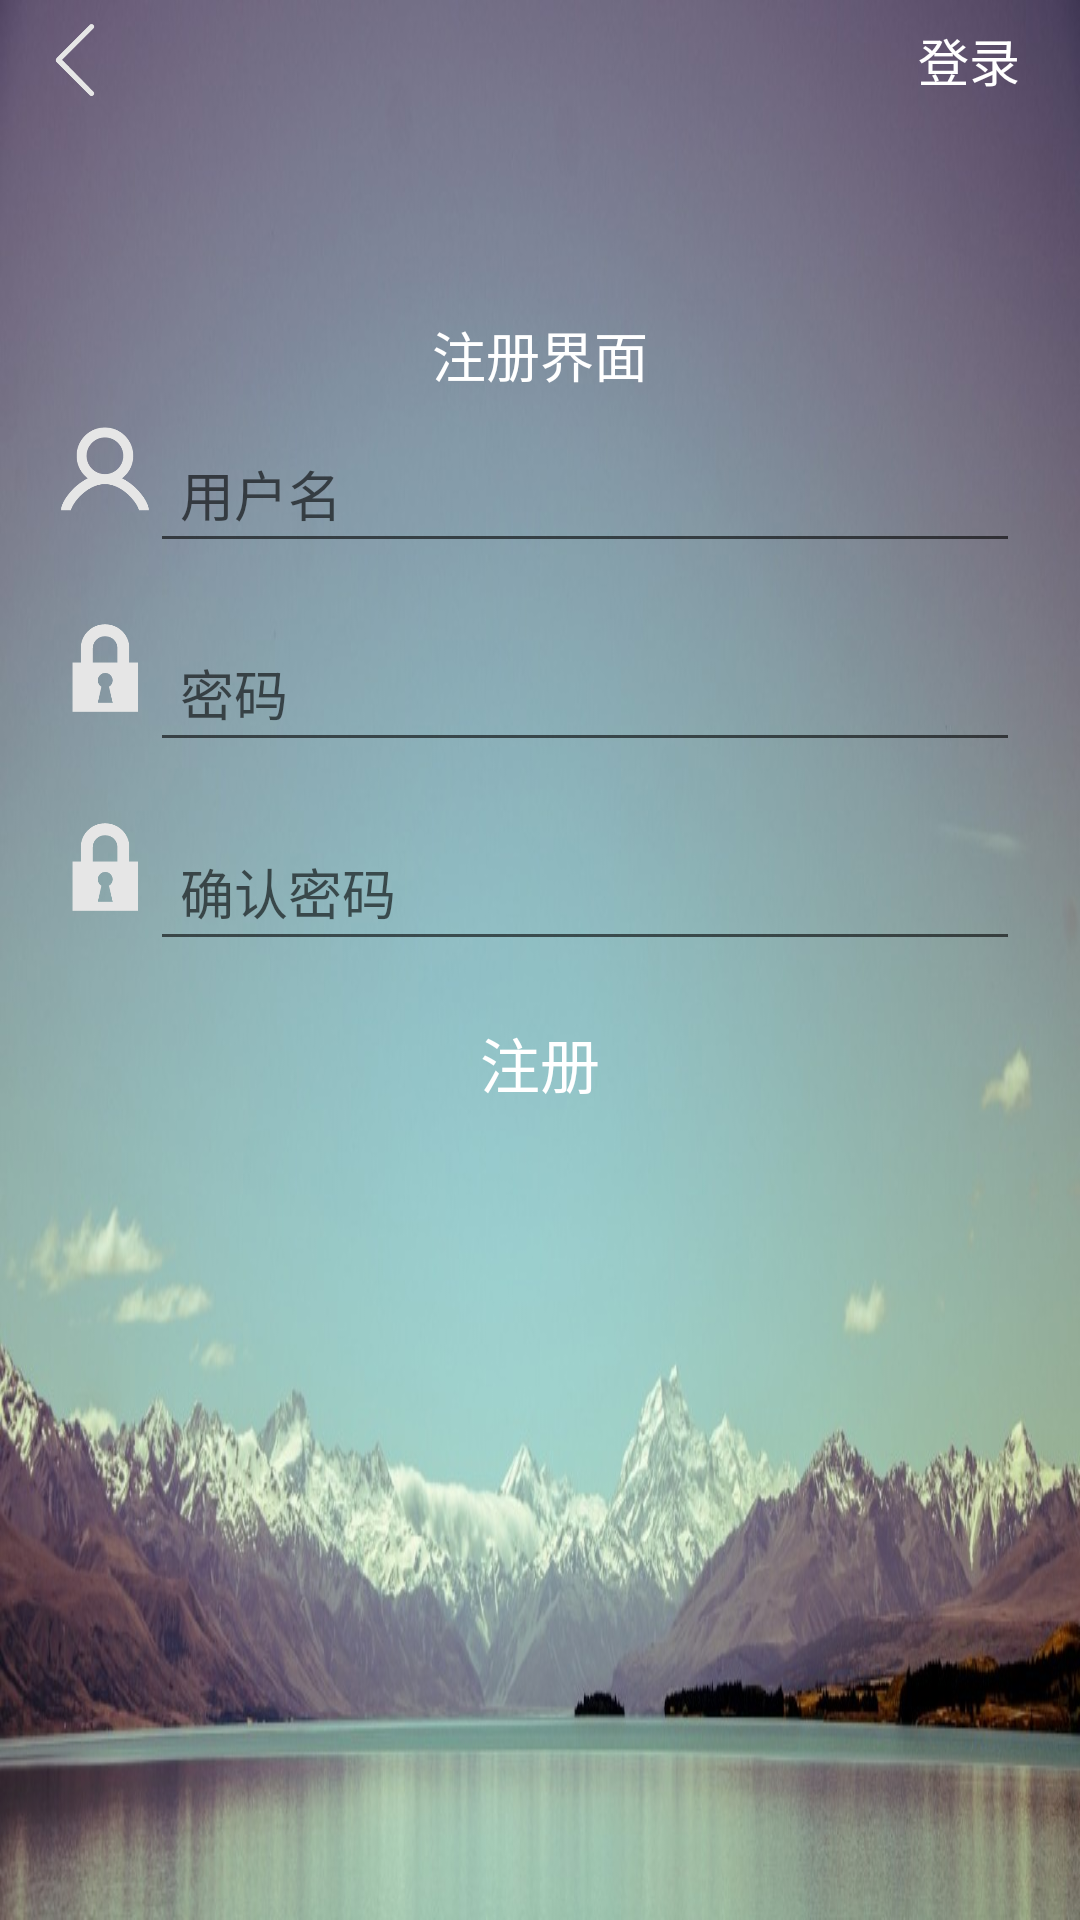

Write the Android layout XML for this screen, with the resource values it uses.
<!-- AndroidManifest.xml: application theme AppTheme -->
<!-- res/layout/activity_res.xml -->
<?xml version="1.0" encoding="utf-8"?>
<LinearLayout xmlns:android="http://schemas.android.com/apk/res/android"
    xmlns:tools="http://schemas.android.com/tools"
    android:id="@+id/activity_res"
    android:layout_width="match_parent"
    android:layout_height="match_parent"
    android:background="@mipmap/login_background"
    android:orientation="vertical"
    tools:context="com.example.administrator.pets.ResActivity">
    <RelativeLayout
        android:layout_marginTop="5dp"
        android:layout_width="match_parent"
        android:layout_height="wrap_content">
        <ImageView
            android:id="@+id/fanhui"
            android:src="@mipmap/fanhui"
            android:layout_alignParentLeft="true"
            android:layout_centerVertical="true"
            android:layout_marginLeft="10dp"
            android:layout_width="30dp"
            android:layout_height="30dp" />
        <TextView
            android:id="@+id/btn_login"
            android:layout_centerVertical="true"
            android:layout_alignParentRight="true"
            android:layout_marginRight="20dp"
            android:textColor="@color/colorPrimary"
            android:textSize="17dp"
            android:text="登录"
            android:layout_width="wrap_content"
            android:layout_height="wrap_content" />
    </RelativeLayout>
    <LinearLayout
        android:layout_marginTop="70dp"
        android:gravity="center_horizontal"
        android:orientation="vertical"
        android:layout_width="match_parent"
        android:layout_height="match_parent">
        <RelativeLayout
            android:layout_width="match_parent"
            android:layout_height="wrap_content">

            <TextView

                android:layout_centerHorizontal="true"
                android:text="注册界面"
                android:textSize="18dp"
                android:textColor="#fff"
                android:layout_width="wrap_content"
                android:layout_height="wrap_content" />
        </RelativeLayout>
        <RelativeLayout
            android:layout_marginRight="20dp"
            android:layout_marginLeft="20dp"
            android:layout_marginTop="10dp"
            android:layout_marginBottom="10dp"
            android:layout_width="match_parent"
            android:layout_height="wrap_content">
            <ImageView
                android:id="@+id/user_img"
                android:src="@mipmap/yonghu"
                android:layout_width="30dp"
                android:layout_height="30dp" />
            <EditText
                android:id="@+id/et_name"
                android:layout_toRightOf="@+id/user_img"
                android:hint="用户名"
                android:padding="10dp"
                android:singleLine="true"
                android:layout_width="match_parent"
                android:layout_height="wrap_content" />
        </RelativeLayout>
        <RelativeLayout
            android:layout_marginRight="20dp"
            android:layout_marginLeft="20dp"
            android:layout_marginTop="10dp"
            android:layout_marginBottom="10dp"
            android:layout_width="match_parent"
            android:layout_height="wrap_content">
            <ImageView
                android:id="@+id/password_img"
                android:src="@mipmap/mima"
                android:layout_width="30dp"
                android:layout_height="30dp" />
            <EditText
                android:id="@+id/et_password"
                android:layout_toRightOf="@+id/password_img"
                android:hint="密码"
                android:inputType="textPassword"
                android:padding="10dp"
                android:singleLine="true"
                android:layout_width="match_parent"
                android:layout_height="wrap_content" />
        </RelativeLayout>
        <RelativeLayout
            android:layout_marginRight="20dp"
            android:layout_marginLeft="20dp"
            android:layout_marginTop="10dp"
            android:layout_marginBottom="10dp"
            android:layout_width="match_parent"
            android:layout_height="wrap_content">
            <ImageView
                android:id="@+id/agintpassword_img"
                android:src="@mipmap/mima"
                android:layout_width="30dp"
                android:layout_height="30dp" />
            <EditText
                android:id="@+id/agintet_password"
                android:layout_toRightOf="@+id/agintpassword_img"
                android:hint="确认密码"
                android:padding="10dp"
                android:inputType="textPassword"
                android:singleLine="true"
                android:layout_width="match_parent"
                android:layout_height="wrap_content" />
        </RelativeLayout>
        <Button
            android:id="@+id/btn_res"
            android:text="注册"
            android:textSize="20dp"
            android:textColor="#fff"
            android:layout_width="140dp"
            android:background="@drawable/orange_selector"
            android:layout_height="wrap_content" />

        <ProgressBar
            android:id="@+id/progress"
            android:layout_width="wrap_content"
            android:layout_height="wrap_content"
            android:layout_gravity="center"
            android:layout_marginTop="8dp"
            android:visibility="invisible"
            />
    </LinearLayout>
</LinearLayout>
<!-- resources referenced by this layout -->
<resources>
  <color name="colorPrimary">#fff</color>
  <!-- drawable orange_selector (drawable) -->
  <?xml version="1.0" encoding="utf-8"?>
  <selector xmlns:android="http://schemas.android.com/apk/res/android">
      <item android:drawable="@drawable/gray_bg" android:state_pressed="true"></item>
      <item android:drawable="@drawable/orage"></item>
  </selector>
  <!-- mipmap fanhui: png bitmap (mipmap-xhdpi, 2448 bytes) -->
  <!-- mipmap login_background: jpg bitmap (mipmap-xhdpi, 96385 bytes) -->
  <!-- mipmap mima: png bitmap (mipmap-xhdpi, 3645 bytes) -->
  <!-- mipmap yonghu: png bitmap (mipmap-xhdpi, 5029 bytes) -->
  <style name="AppTheme" parent="Theme.AppCompat.Light.NoActionBar">
          
          <item name="colorPrimary">@color/colorPrimary</item>
          <item name="colorPrimaryDark">@color/colorPrimaryDark</item>
          <item name="colorAccent">@color/colorAccent</item>
      </style>
  <!-- drawable gray_bg (drawable) -->
  <?xml version="1.0" encoding="utf-8"?>
  <shape xmlns:android="http://schemas.android.com/apk/res/android">
      <corners android:radius="10dp"></corners>
      <solid android:color="@color/gray">gray</solid>
  </shape>
  <color name="colorPrimaryDark">#303F9F</color>
  <color name="colorAccent">#FF4081</color>
  <color name="gray">#aeaeae</color>
</resources>
